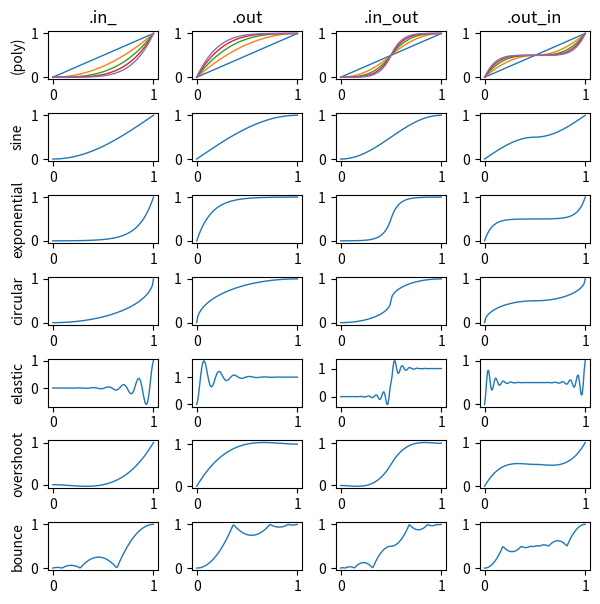

This figure's Python source:
#! /usr/bin/python
# Encoding: UTF-8

"""
Adapded roughly and partially from Robert Penner's Easing Equations, as they
appear in the Qt library. The original license follows:

TERMS OF USE - EASING EQUATIONS

Open source under the BSD License.

Copyright © 2001 Robert Penner

All rights reserved.

Redistribution and use in source and binary forms, with or without
modification, are permitted provided that the following conditions are met:

   * Redistributions of source code must retain the above copyright notice,
     this list of conditions and the following disclaimer.
   * Redistributions in binary form must reproduce the above copyright
     notice, this list of conditions and the following disclaimer in the
     documentation and/or other materials provided with the distribution.
   * Neither the name of the author nor the names of contributors may be
     used to endorse or promote products derived from this software without
     specific prior written permission.

THIS SOFTWARE IS PROVIDED BY THE COPYRIGHT HOLDERS AND CONTRIBUTORS "AS IS"
AND ANY EXPRESS OR IMPLIED WARRANTIES, INCLUDING, BUT NOT LIMITED TO, THE
IMPLIED WARRANTIES OF MERCHANTABILITY AND FITNESS FOR A PARTICULAR PURPOSE
ARE DISCLAIMED. IN NO EVENT SHALL THE COPYRIGHT OWNER OR CONTRIBUTORS BE
LIABLE FOR ANY DIRECT, INDIRECT, INCIDENTAL, SPECIAL, EXEMPLARY, OR
CONSEQUENTIAL DAMAGES (INCLUDING, BUT NOT LIMITED TO, PROCUREMENT OF
SUBSTITUTE GOODS OR SERVICES; LOSS OF USE, DATA, OR PROFITS; OR BUSINESS
INTERRUPTION) HOWEVER CAUSED AND ON ANY THEORY OF LIABILITY, WHETHER IN
CONTRACT, STRICT LIABILITY, OR TORT (INCLUDING NEGLIGENCE OR OTHERWISE)
ARISING IN ANY WAY OUT OF THE USE OF THIS SOFTWARE, EVEN IF ADVISED OF THE
POSSIBILITY OF SUCH DAMAGE.
"""

from __future__ import unicode_literals, division, print_function

import sys
import functools
import math

def normalized(func):
    """Decorator that normalizes an easing function

    Normalizing is done so that func(0) == 0 and func(1) == 1.
    """
    min = func(0)
    max = func(1)
    if (min, max) == (0, 1):
        return func
    range = max - min
    @functools.wraps(func)
    def normalized(t):
        return min + func(t) / range
    try:
        normalized.__name__ = func.__name__ + '_normalized'
    except AttributeError:
        pass
    return normalized

def _add_postfix(decorated, func, postfix):
    try:
        decorated.__name__ = str(func.__name__ + '_' + postfix)
    except AttributeError:  # pragma: no cover
        pass

def ease_in(func):
    return func

def ease_out(func):
    def ease_out(t):
        return 1 - func(1 - t)
    _add_postfix(ease_out, func, 'out')
    return ease_out

def ease_out_in(func):
    def ease_out_in(t):
        if t < 0.5:
            return (1 - func(1 - 2 * t)) / 2
        else:
            return func(2 * (t - .5)) / 2 + .5
    _add_postfix(ease_out_in, func, 'out_in')
    return ease_out_in

def ease_in_out(func):
    def ease_in_out(t):
        if t < 0.5:
            return func(2 * t) / 2
        else:
            return 1 - func(1 - 2 * (t - .5)) / 2
    _add_postfix(ease_in_out, func, 'in_out')
    return ease_in_out

def easefunc(func):
    """Decorator for easing functions.

    Adds the **in_**, **out**, **in_out** and **out_in** attributes to
    an easing function.
    """
    func.in_ = ease_in(func)
    func.out = ease_out(func)
    func.in_out = ease_in_out(func)
    func.out_in = ease_out_in(func)
    return func

@easefunc
def linear(t):
    """Linear interpolation

    t → t
    """
    return t

@easefunc
def quadratic(t):
    """Quadratic easing

    t → t**2
    """
    return t ** 2

@easefunc
def cubic(t):
    """Cubic easing

    t → t**3
    """
    return t ** 3

@easefunc
def quartic(t):
    """Quartic easing

    t → t**4
    """
    return t ** 4

@easefunc
def quintic(t):
    """Quintic easing

    t → t**5
    """
    return t ** 5

@easefunc
def sine(t):
    """Sinusoidal easing

    Quarter of a cosine wave
    """
    return (-math.cos(t / 2 * math.pi) + 1)

@easefunc
def exponential(t):
    """Exponential easing
    """
    if t in (0, 1):
        return t
    else:
        return 2.0 ** (10 * (t - 1)) - 0.001

@easefunc
def circular(t):
    """Circular easing
    """
    try:
        return 1 - math.sqrt(1 - t * t)
    except ValueError:
        return 0

def elastic(period, amplitude=1):
    """Elastic easing factory
    """
    @easefunc
    def elastic(t):
        b = exponential(t) * math.cos((1 - t) * 2 * math.pi / period)
        return b * amplitude
    return elastic

def overshoot(amount):
    """Overshoot easing factory
    """
    @easefunc
    def overshoot(t):
        return t * t * ((amount + 1) * t - amount)
    return overshoot

def _bounce_helper(t, c, a):
    t = 1 - t
    if t == 1:
        return 1 - c
    if t < 4 / 11:
        return 1 - c * (7.5625 * t * t)
    elif t < 8 / 11:
        t -= 6 / 11.0
        return 1 + a * (1. - (7.5625 * t * t + .75)) - c
    elif t < 10 / 11:
        t -= 9 / 11
        return 1 + a * (1. - (7.5625 * t * t + .9375)) - c
    else:
        t -= 21 / 22
        return 1 + a * (1. - (7.5625 * t * t + .984375)) - c

def bounce(amplitude):
    """Bounce easing factory
    """
    @easefunc
    def bounce(t):
        return _bounce_helper(t, 1, amplitude)
    return bounce


# Execute the file for a gallery of easing funcs (matplotlib must be installed)

elastic_example = elastic(.15)
overshoot_example = overshoot(1)
bounce_example = bounce(1)

def showcase(
        items='(poly) sine exponential circular elastic_example '
        'overshoot_example bounce_example'.split(),
        filename=None,
    ):
    """Show graphs of the easing functions in this module
    """
    import pylab
    from matplotlib import pyplot
    from matplotlib.ticker import MultipleLocator

    pyplot.figure(figsize=(7, 7))
    pyplot.subplots_adjust(wspace=0.3, hspace=0.7)

    time = pylab.arange(0.0, 1.01, 0.01)
    for i, n in enumerate(items):
        if n == '(poly)':
            funcs = 'linear quadratic cubic quartic quintic'.split()
        else:
            funcs = [n]
        for j, a in enumerate('in_ out in_out out_in'.split()):
            ax = pylab.subplot(len(items), 4, i * 4 + 1 + j)
            ax.xaxis.set_major_locator(MultipleLocator(1))
            ax.yaxis.set_major_locator(MultipleLocator(1))
            for funcname in funcs:
                func = getattr(globals()[funcname], a)
                s = [func(t) for t in time]
                pylab.plot(time, s, linewidth=1.0)
                if i == 0:
                    pylab.title('.' + a)
                if j == 0:
                    title, sep, end = n.partition('_example')
                    #if not sep:
                    #    title = '\n'.join(funcs)
                    pylab.ylabel(title)
    if filename:
        pylab.savefig(filename, transparent=True)
    else:
        pylab.show()

if __name__ == '__main__':
    try:
        filename = sys.argv[1]
    except IndexError:
        filename = None
    showcase(filename=filename)
